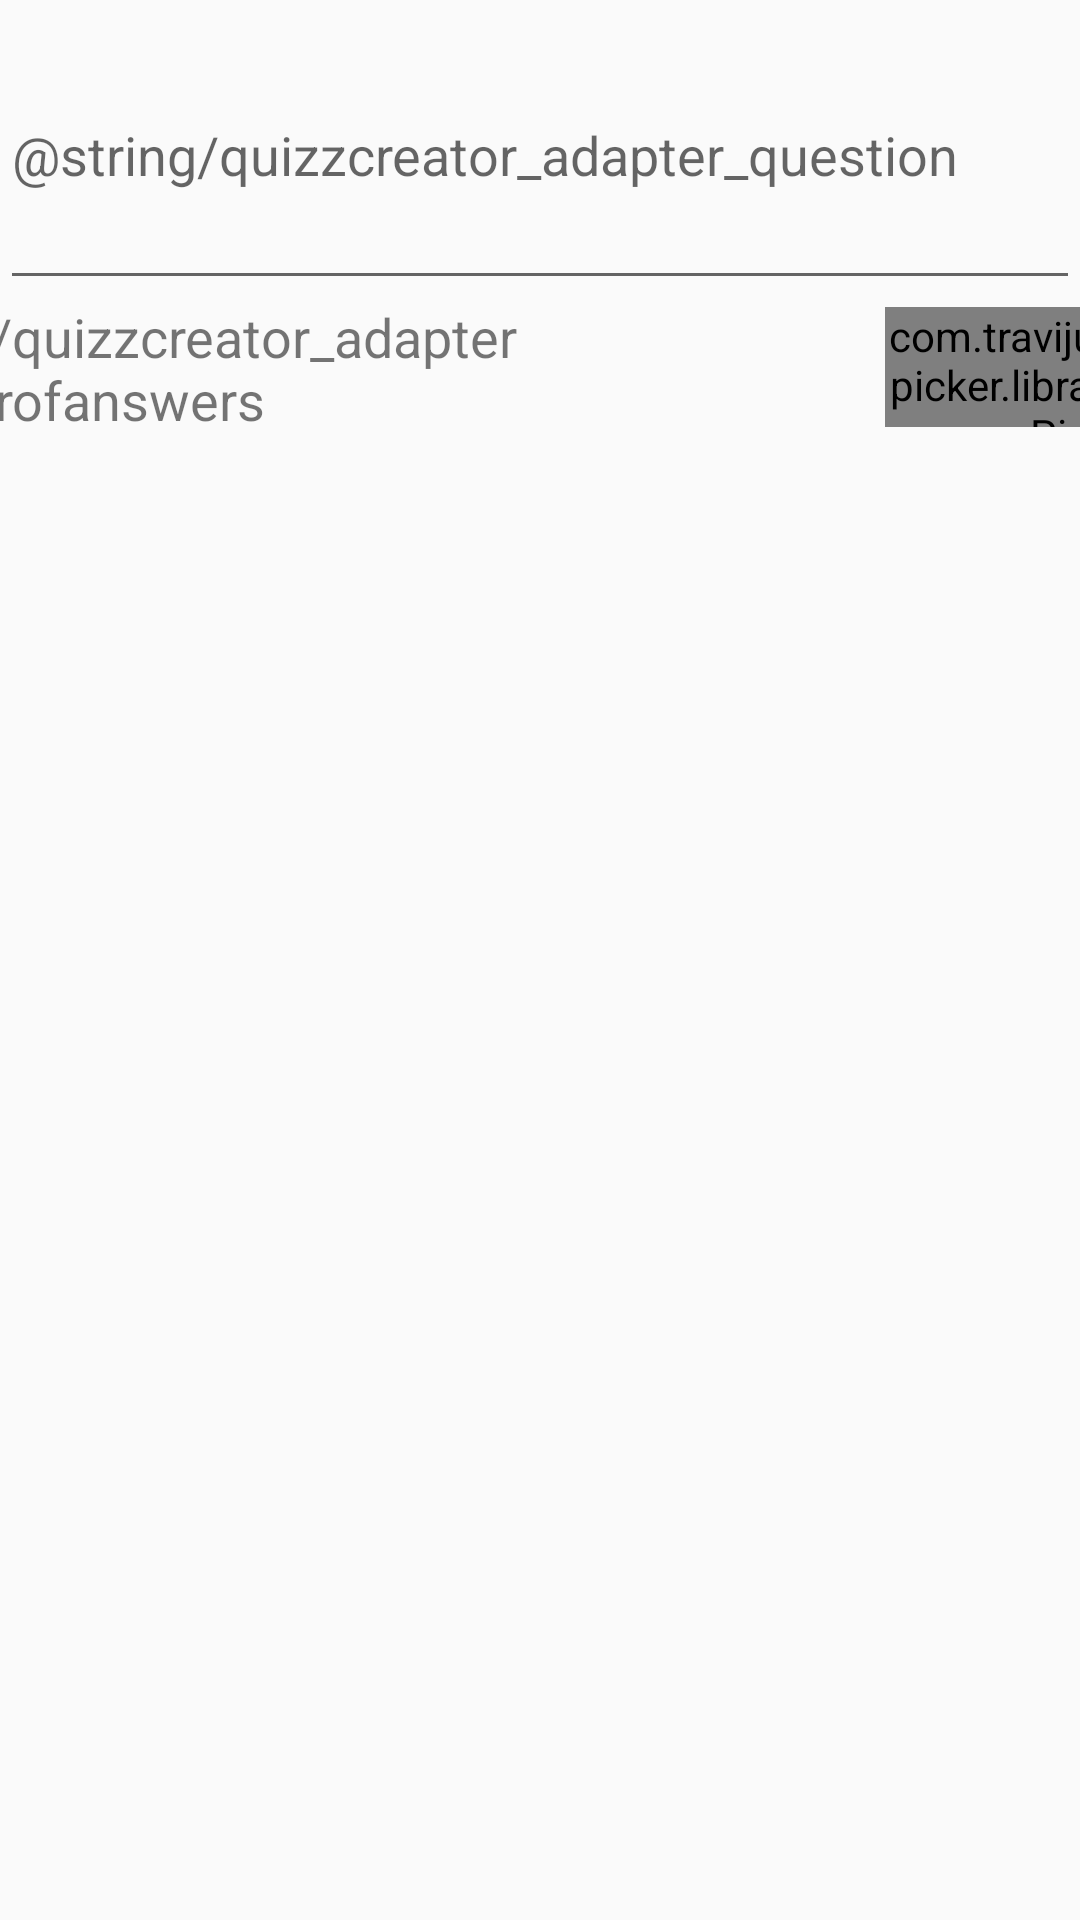

Here is an Android app screen rendered from its layout file. Give the layout XML and the strings, colors and styles it references.
<!-- AndroidManifest.xml: application theme AppTheme -->
<!-- res/layout/quizz_creator_item_adapater.xml -->
<?xml version="1.0" encoding="utf-8"?>
<androidx.coordinatorlayout.widget.CoordinatorLayout xmlns:android="http://schemas.android.com/apk/res/android"
    xmlns:app="http://schemas.android.com/apk/res-auto"
    xmlns:numberpicker="http://schemas.android.com/apk/res-auto"
    xmlns:tools="http://schemas.android.com/tools"
    android:layout_width="match_parent"
    android:layout_height="wrap_content">

    <LinearLayout
        android:layout_width="match_parent"
        android:layout_height="wrap_content"
        android:orientation="vertical"
        app:layout_constraintEnd_toEndOf="parent"
        app:layout_constraintStart_toStartOf="parent"
        app:layout_constraintTop_toTopOf="parent">

        <EditText
            android:id="@+id/quizzcreator_question"
            android:layout_width="match_parent"
            android:layout_height="100dp"
            android:autofillHints="auto"
            android:ems="10"
            android:hint="@string/quizzcreator_adapter_question"
            android:inputType="textPersonName" />

        <ListView
            android:id="@+id/quizzcreator_listView"
            android:layout_width="match_parent"
            android:layout_height="wrap_content"

            android:background="@color/colorPrimary"
            app:layout_constraintEnd_toEndOf="parent"
            app:layout_constraintStart_toStartOf="parent"
            app:layout_constraintTop_toBottomOf="@+id/editText2" />

        <LinearLayout
            android:layout_width="match_parent"
            android:layout_height="45dp"
            android:gravity="center"
            android:orientation="horizontal">

            <TextView
                android:id="@+id/quizzcretor_textView2"
                android:layout_width="wrap_content"
                android:layout_height="wrap_content"
                android:layout_marginEnd="5dp"
                android:text="@string/quizzcreator_adapter_numberofanswers"
                android:textSize="18sp" />

            <com.travijuu.numberpicker.library.NumberPicker
                android:id="@+id/answer_number_picker"
                android:layout_width="130dp"
                android:layout_height="40dp"
                android:layout_gravity="center_vertical"
                numberpicker:focusable="false"
                numberpicker:max="99"
                numberpicker:min="2"
                numberpicker:unit="1"
                numberpicker:value="2" />
        </LinearLayout>

    </LinearLayout>

</androidx.coordinatorlayout.widget.CoordinatorLayout>
<!-- resources referenced by this layout -->
<resources>
  <color name="colorPrimary">#4557bb</color>
  <string name="quizzcreator_adapter_numberofanswers">Número de respuestas</string>
  <string name="quizzcreator_adapter_question">Pregunta</string>
  <style name="AppTheme" parent="Theme.AppCompat.Light.NoActionBar">
          
          <item name="colorPrimary">@color/colorPrimary</item>
          <item name="colorPrimaryDark">@color/colorPrimaryDark</item>
          <item name="colorAccent">@color/colorAccent</item>
  
  
      </style>
  <color name="colorPrimaryDark">#303f9f</color>
  <color name="colorAccent">#ffc340</color>
</resources>
